Labelled photos from "data", an image-classification folder in Slightsmile/Gallblader-Cancer-Detection-DL. The possible labels are: abn, bmt, malg, nml, stn.

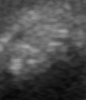
Label: bmt

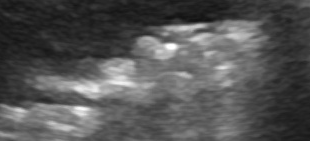
Label: stn

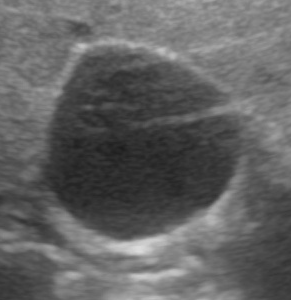
Label: nml

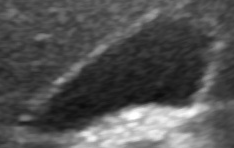
Label: nml

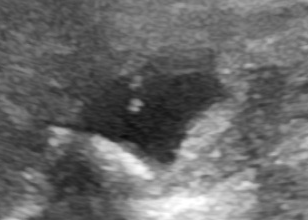
Label: abn

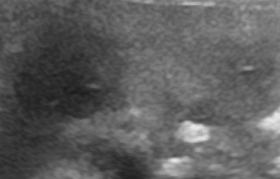
Label: malg
